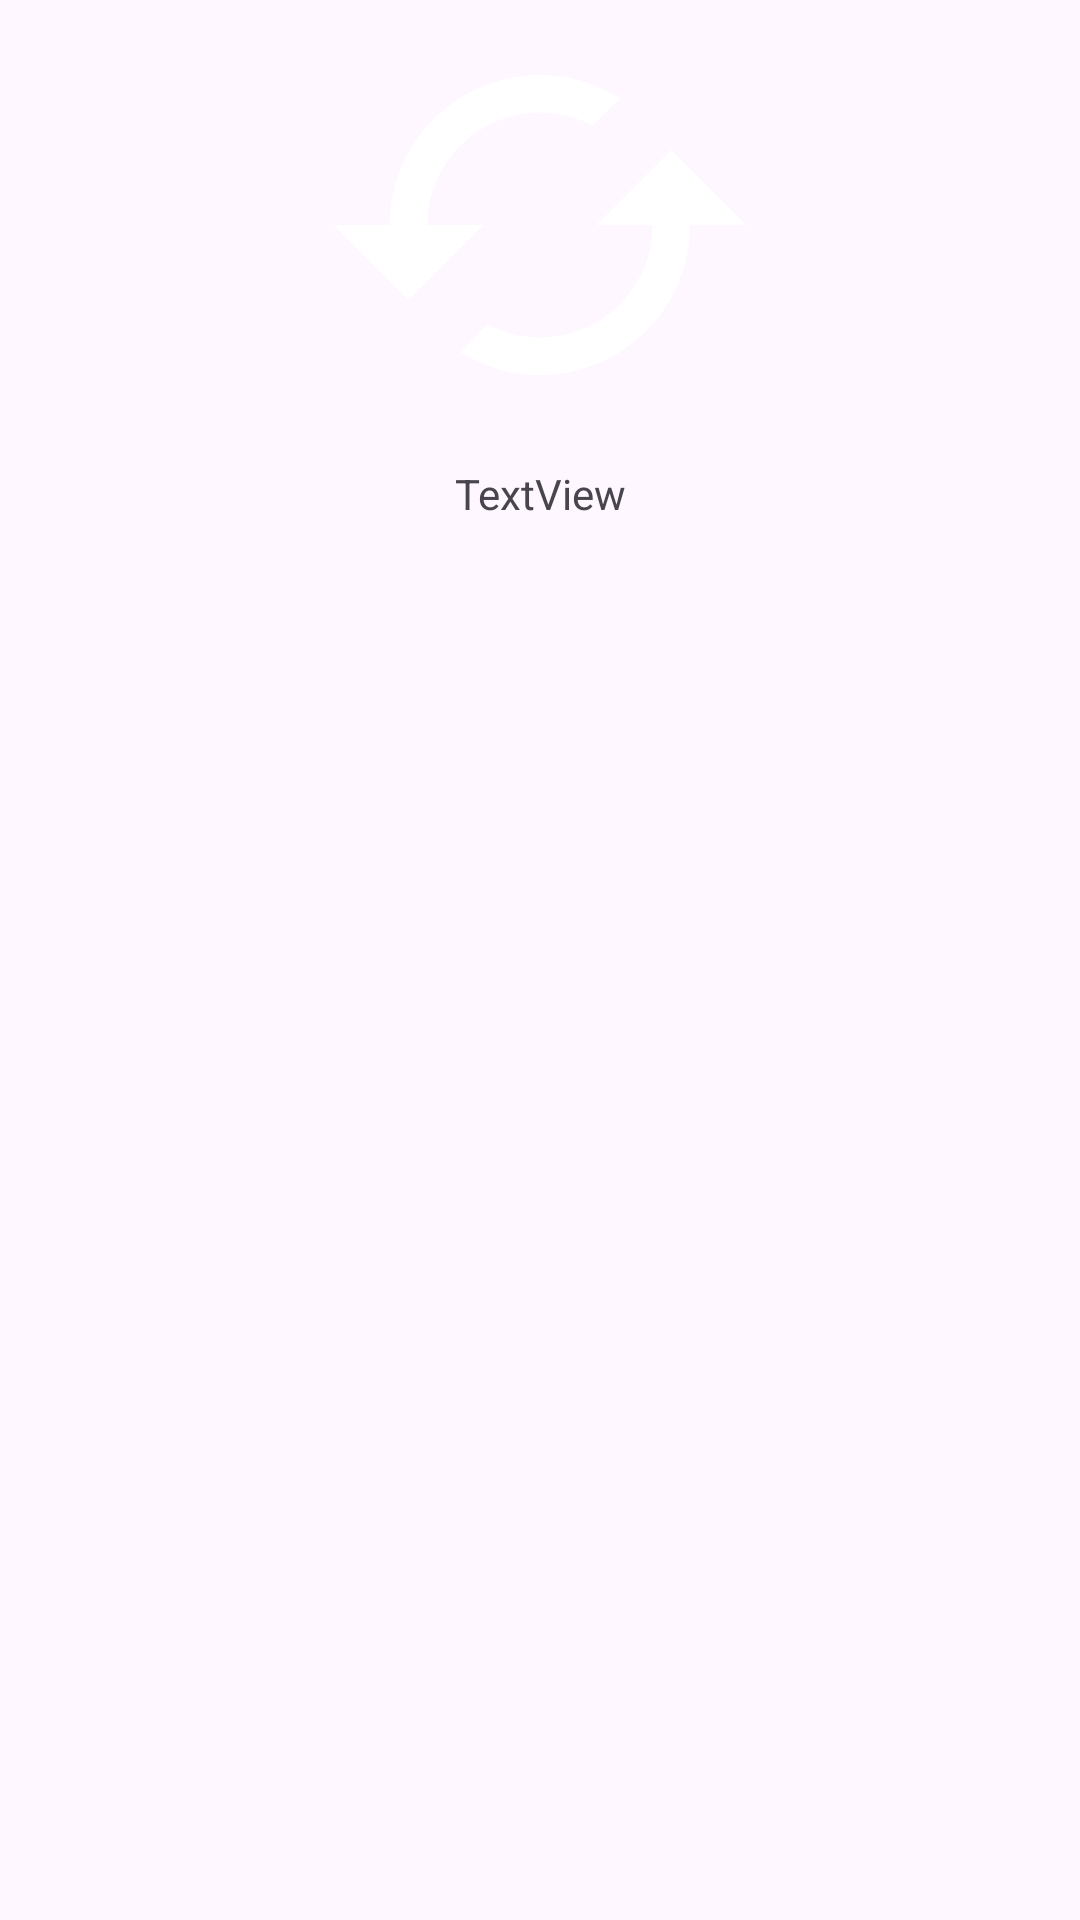

Here is an Android app screen rendered from its layout file. Give the layout XML and the strings, colors and styles it references.
<!-- AndroidManifest.xml: application theme Theme.GameExchanger -->
<!-- res/layout/activity_exchange_from_my_collection.xml -->
<?xml version="1.0" encoding="utf-8"?>
<androidx.constraintlayout.widget.ConstraintLayout xmlns:android="http://schemas.android.com/apk/res/android"
    xmlns:app="http://schemas.android.com/apk/res-auto"
    xmlns:tools="http://schemas.android.com/tools"
    android:id="@+id/main"
    android:layout_width="match_parent"
    android:layout_height="match_parent"
    tools:context=".activities.ExchangeFromMyCollectionActivity">

    <ImageView
        android:id="@+id/ivExchangeGame"
        android:layout_width="0dp"
        android:layout_height="150dp"
        app:layout_constraintEnd_toEndOf="parent"
        app:layout_constraintStart_toStartOf="parent"
        app:layout_constraintTop_toTopOf="parent"
        app:srcCompat="@drawable/ic_exchanges" />

    <TextView
        android:id="@+id/tvTitle"
        android:layout_width="0dp"
        android:gravity="center"
        android:layout_height="wrap_content"
        android:layout_marginStart="10dp"
        android:layout_marginTop="5dp"
        android:layout_marginEnd="10dp"
        android:text="TextView"
        app:layout_constraintEnd_toEndOf="parent"
        app:layout_constraintStart_toStartOf="parent"
        app:layout_constraintTop_toBottomOf="@+id/ivExchangeGame" />

    <androidx.recyclerview.widget.RecyclerView
        android:id="@+id/recyclerMyGamesCollection"
        android:layout_width="0dp"
        android:layout_height="0dp"
        android:layout_marginStart="10dp"
        android:layout_marginTop="10dp"
        android:layout_marginEnd="10dp"
        app:layout_constraintBottom_toBottomOf="parent"
        app:layout_constraintEnd_toEndOf="parent"
        app:layout_constraintStart_toStartOf="parent"
        app:layout_constraintTop_toBottomOf="@+id/tvTitle" />
</androidx.constraintlayout.widget.ConstraintLayout>
<!-- resources referenced by this layout -->
<resources>
  <!-- drawable ic_exchanges (drawable) -->
  <vector xmlns:android="http://schemas.android.com/apk/res/android" android:height="40dp" android:tint="#FFFFFF" android:viewportHeight="24" android:viewportWidth="24" android:width="40dp">
        
      <path android:fillColor="@android:color/white" android:pathData="M19,8l-4,4h3c0,3.31 -2.69,6 -6,6 -1.01,0 -1.97,-0.25 -2.8,-0.7l-1.46,1.46C8.97,19.54 10.43,20 12,20c4.42,0 8,-3.58 8,-8h3l-4,-4zM6,12c0,-3.31 2.69,-6 6,-6 1.01,0 1.97,0.25 2.8,0.7l1.46,-1.46C15.03,4.46 13.57,4 12,4c-4.42,0 -8,3.58 -8,8H1l4,4 4,-4H6z"/>
      
  </vector>
  <style name="Theme.GameExchanger" parent="Base.Theme.GameExchanger" />
  <style name="Base.Theme.GameExchanger" parent="Theme.Material3.DayNight.NoActionBar">
          
          
      </style>
</resources>
